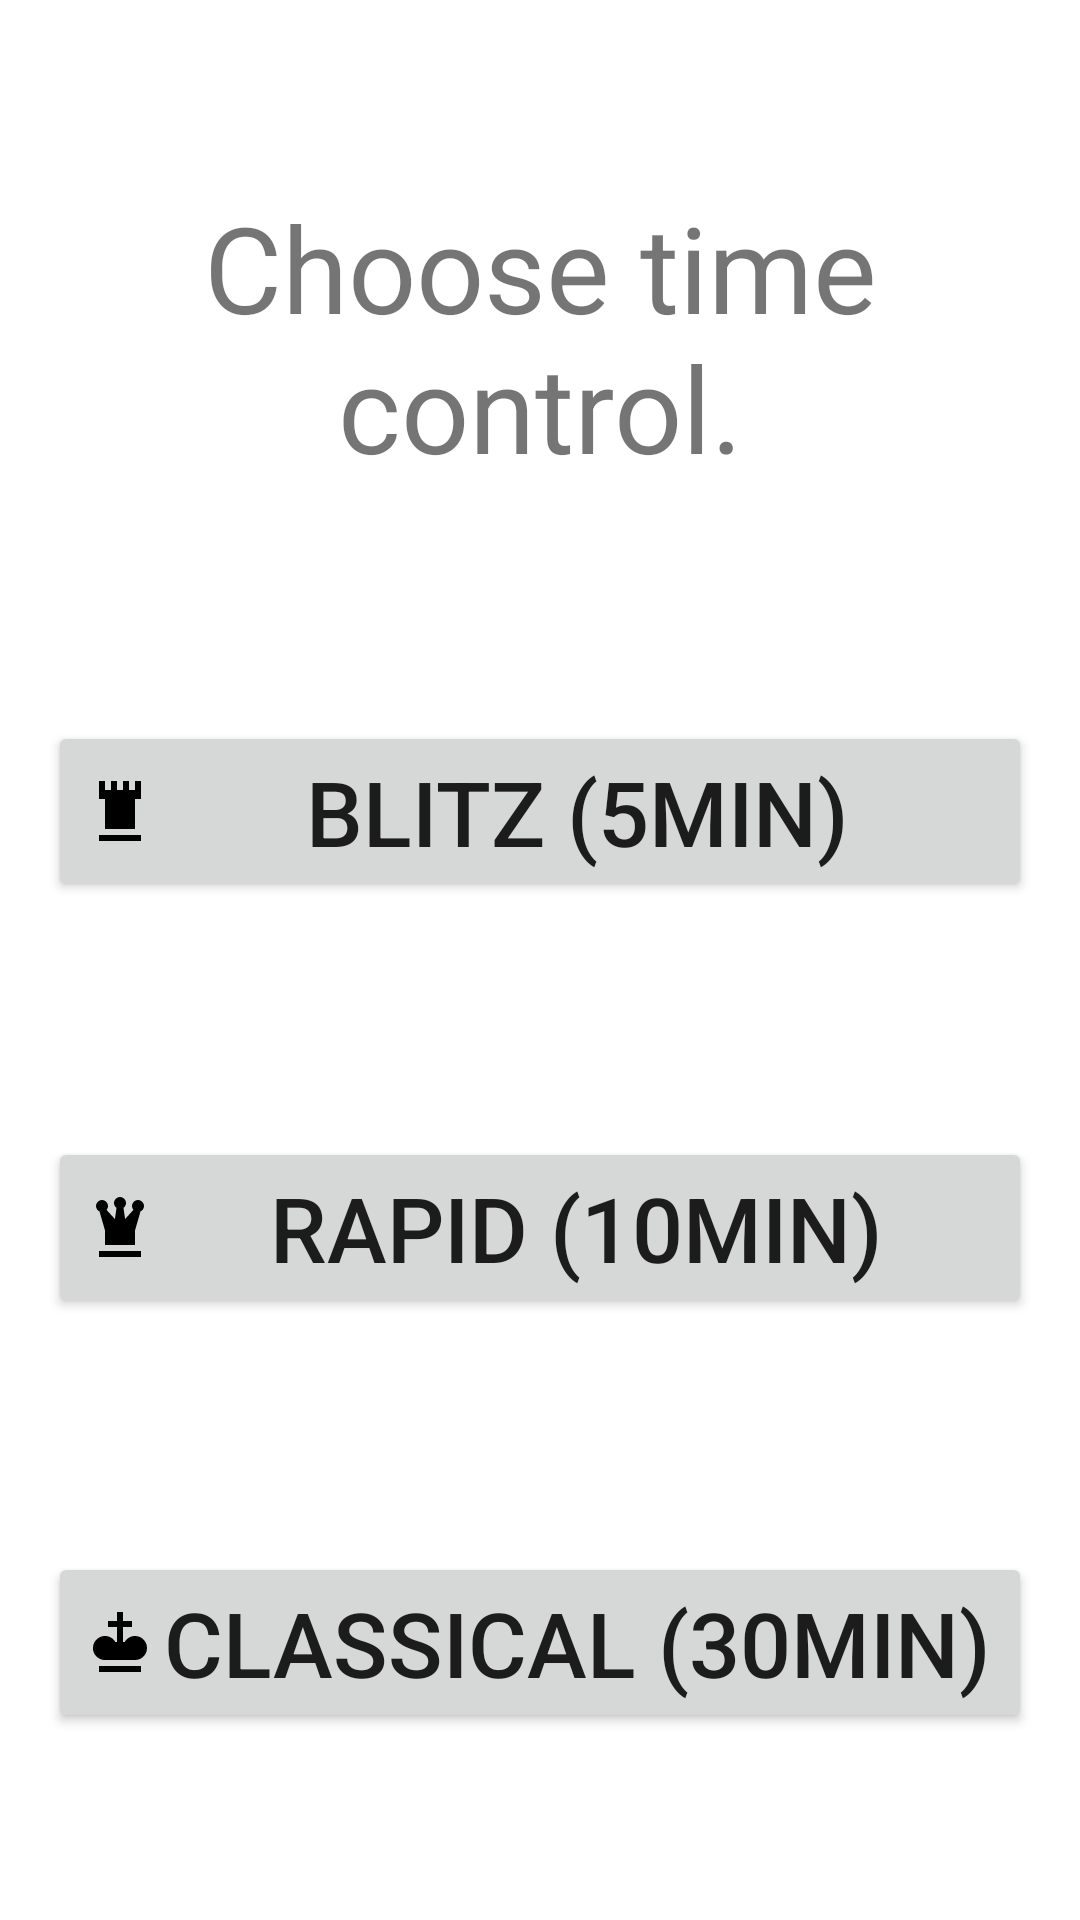

Write the Android layout XML for this screen, with the resource values it uses.
<!-- AndroidManifest.xml: application theme Theme.ChessClock -->
<!-- res/layout/activity_main.xml -->
<?xml version="1.0" encoding="utf-8"?>
<androidx.constraintlayout.widget.ConstraintLayout xmlns:android="http://schemas.android.com/apk/res/android"
    xmlns:app="http://schemas.android.com/apk/res-auto"
    xmlns:tools="http://schemas.android.com/tools"
    android:layout_width="match_parent"
    android:layout_height="match_parent"
    tools:context=".MainActivity">

    <TextView
        android:layout_width="wrap_content"
        android:layout_height="wrap_content"
        android:id="@+id/choose"
        android:text="@string/chooseGameType"
        android:textSize="40dp"
        android:textAlignment="center"
        android:layout_margin="16dp"
        app:layout_constraintBottom_toTopOf="@+id/blitz5"
        app:layout_constraintLeft_toLeftOf="parent"
        app:layout_constraintRight_toRightOf="parent"
        app:layout_constraintTop_toTopOf="parent"
        app:layout_constraintVertical_bias="0.15" />

    <Button
        android:layout_width="match_parent"
        android:layout_height="wrap_content"
        android:text="@string/blitz_5min"
        android:id="@+id/blitz5"
        android:drawableLeft="@drawable/ic_chess_rook"
        android:layout_margin="16dp"
        android:textSize="30sp"
        app:layout_constraintTop_toBottomOf="@+id/choose"
        app:layout_constraintBottom_toTopOf="@+id/rapid10"
        app:layout_constraintLeft_toLeftOf="parent"
        app:layout_constraintRight_toRightOf="parent"
    />
    <Button
        android:layout_width="match_parent"
        android:layout_height="wrap_content"
        android:text="@string/rapid_10min"
        android:drawableLeft="@drawable/ic_chess_queen"
        android:id="@+id/rapid10"
        android:layout_margin="16dp"
        android:textSize="30sp"
        app:layout_constraintTop_toBottomOf="@+id/blitz5"
        app:layout_constraintBottom_toTopOf="@+id/class30"
        app:layout_constraintLeft_toLeftOf="parent"
        app:layout_constraintRight_toRightOf="parent"
        />
    <Button
        android:layout_width="match_parent"
        android:layout_height="wrap_content"
        android:text="@string/classical_30"
        android:id="@+id/class30"
        android:drawableLeft="@drawable/ic_chess_king"
        android:layout_margin="16dp"
        android:textSize="30sp"
        app:layout_constraintTop_toBottomOf="@+id/rapid10"
        app:layout_constraintBottom_toBottomOf="parent"
        app:layout_constraintLeft_toLeftOf="parent"
        app:layout_constraintRight_toRightOf="parent"
        />

</androidx.constraintlayout.widget.ConstraintLayout>
<!-- resources referenced by this layout -->
<resources>
  <!-- drawable ic_chess_king (drawable) -->
  <vector android:height="24dp" android:viewportHeight="24"
      android:viewportWidth="24" android:width="24dp" xmlns:android="http://schemas.android.com/apk/res/android">
      <path android:fillColor="@color/black" android:pathData="M19,22H5v-2h14v2m-2,-12c-1.42,0 -2.74,0.77 -3.45,2H13V7h3V5h-3V2h-2v3H8v2h3v5h-0.55C9.35,10.09 6.9,9.43 5,10.54A4.013,4.013 0,0 0,3.5 16c0.74,1.24 2.07,2 3.5,2h10a4,4 0,0 0,4 -4a4,4 0,0 0,-4 -4z"/>
  </vector>
  <!-- drawable ic_chess_queen (drawable) -->
  <vector android:height="24dp" android:viewportHeight="24"
      android:viewportWidth="24" android:width="24dp" xmlns:android="http://schemas.android.com/apk/res/android">
      <path android:fillColor="@color/black" android:pathData="M18,3a2,2 0,0 1,2 2c0,0.81 -0.5,1.5 -1.17,1.82L17,13.15V18H7v-4.85L5.17,6.82C4.5,6.5 4,5.81 4,5a2,2 0,0 1,2 -2a2,2 0,0 1,2 2c0,0.5 -0.18,0.95 -0.5,1.3l2.8,3.05l0.53,-3.73C10.33,5.26 10,4.67 10,4a2,2 0,0 1,2 -2a2,2 0,0 1,2 2c0,0.67 -0.33,1.26 -0.83,1.62l0.53,3.73l2.77,-3.06A2,2 0,0 1,16 5a2,2 0,0 1,2 -2M5,20h14v2H5v-2z"/>
  </vector>
  <!-- drawable ic_chess_rook (drawable) -->
  <vector android:height="24dp" android:viewportHeight="24"
      android:viewportWidth="24" android:width="24dp" xmlns:android="http://schemas.android.com/apk/res/android">
      <path android:fillColor="@color/black" android:pathData="M5,20h14v2H5v-2M17,2v3h-2V2h-2v3h-2V2H9v3H7V2H5v6h2v10h10V8h2V2h-2z"/>
  </vector>
  <string name="blitz_5min">Blitz (5min)</string>
  <string name="chooseGameType">Choose time control.</string>
  <string name="classical_30">Classical (30min)</string>
  <string name="rapid_10min">Rapid (10min)</string>
  <style name="Theme.ChessClock" parent="Theme.MaterialComponents.DayNight.DarkActionBar">
          
          <item name="colorPrimary">@color/primary</item>
          <item name="colorPrimaryVariant">@color/accent</item>
          <item name="colorOnPrimary">@color/primary_text</item>
          
          <item name="colorSecondary">@color/primary_light</item>
          <item name="colorSecondaryVariant">@color/primary_dark</item>
          <item name="colorOnSecondary">@color/accent</item>
          
          <item name="android:statusBarColor" tools:targetApi="l">?attr/colorPrimaryVariant</item>
          
      </style>
  <!-- not gathered from this repository: default colours our renderer supplied (Android Studio template values) -->
  <color name="black">#FF000000</color>
</resources>
